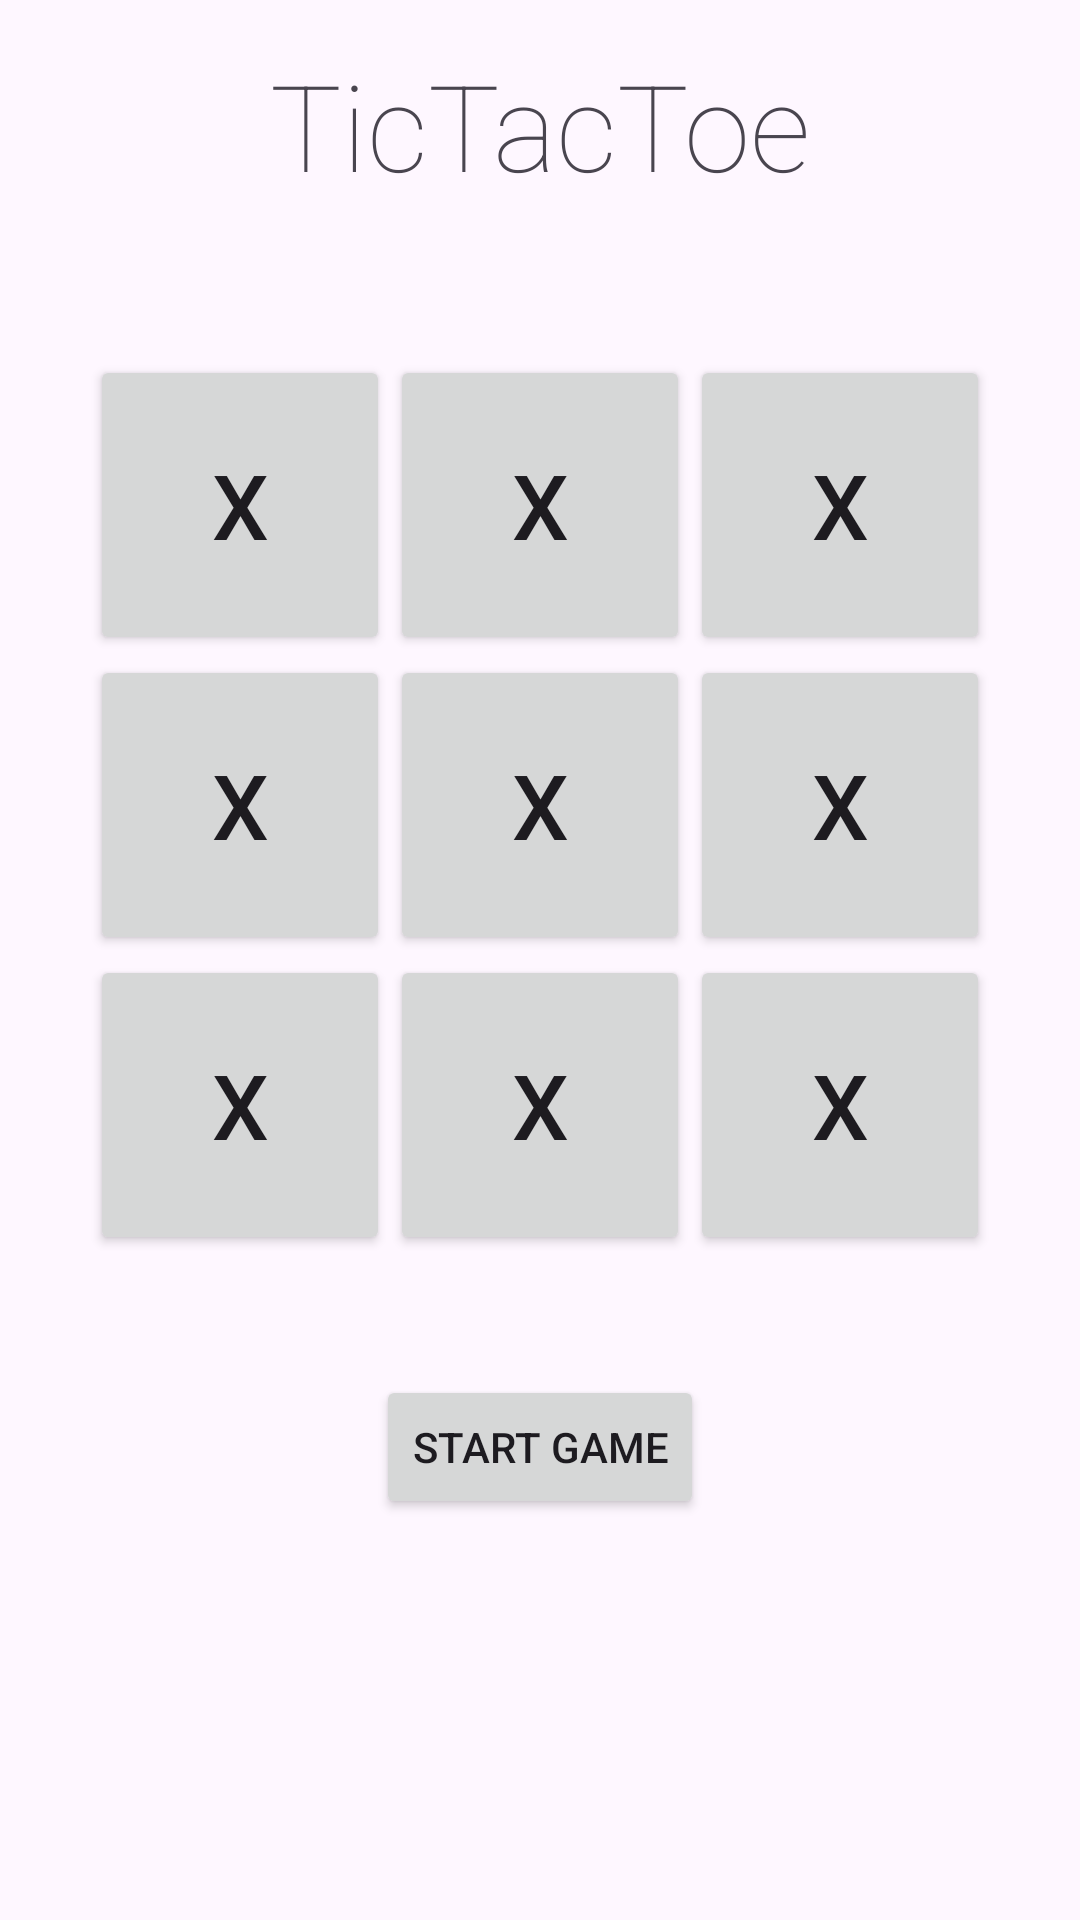

Write the Android layout XML for this screen, with the resource values it uses.
<!-- AndroidManifest.xml: application theme Theme.MultiplayerTicTacToe -->
<!-- res/layout/activity_game.xml -->
<?xml version="1.0" encoding="utf-8"?>
<LinearLayout xmlns:android="http://schemas.android.com/apk/res/android"
    xmlns:app="http://schemas.android.com/apk/res-auto"
    xmlns:tools="http://schemas.android.com/tools"
    android:id="@+id/main"
    android:layout_width="match_parent"
    android:layout_height="match_parent"
    tools:context=".GameActivity"
    android:orientation="vertical">

    <TextView
        android:id="@+id/textView"
        android:layout_width="wrap_content"
        android:layout_height="wrap_content"
        android:layout_marginTop="15dp"
        android:fontFamily="sans-serif-thin"
        android:text="TicTacToe"
        android:textSize="40sp"
        android:layout_gravity="center"/>

    <GridLayout
        android:layout_width="wrap_content"
        android:layout_height="wrap_content"
        android:columnCount="3"
        android:layout_gravity="center"
        android:layout_marginTop="40dp"
        android:padding="10dp"
        >
        <Button
            android:id="@+id/btn0"
            android:tag="0"
            android:layout_width="100dp"
            android:layout_height="100dp"
            android:text="X"
            android:textSize="30sp"/>
        <Button
            android:id="@+id/btn1"
            android:tag="1"
            android:layout_width="100dp"
            android:layout_height="100dp"
            android:text="X"
            android:textSize="30sp"/>
        <Button
            android:id="@+id/btn2"
            android:tag="2"
            android:layout_width="100dp"
            android:layout_height="100dp"
            android:text="X"
            android:textSize="30sp"/>
        <Button
            android:id="@+id/btn3"
            android:tag="3"
            android:layout_width="100dp"
            android:layout_height="100dp"
            android:text="X"
            android:textSize="30sp"/>
        <Button
            android:id="@+id/btn4"
            android:tag="4"
            android:layout_width="100dp"
            android:layout_height="100dp"
            android:text="X"
            android:textSize="30sp"/>
        <Button
            android:id="@+id/btn5"
            android:tag="5"
            android:layout_width="100dp"
            android:layout_height="100dp"
            android:text="X"
            android:textSize="30sp"/>
        <Button
            android:id="@+id/btn6"
            android:tag="6"
            android:layout_width="100dp"
            android:layout_height="100dp"
            android:text="X"
            android:textSize="30sp"/>
        <Button
            android:id="@+id/btn7"
            android:tag="7"
            android:layout_width="100dp"
            android:layout_height="100dp"
            android:text="X"
            android:textSize="30sp"/>
        <Button
            android:id="@+id/btn8"
            android:tag="8"
            android:layout_width="100dp"
            android:layout_height="100dp"
            android:text="X"
            android:textSize="30sp"/>

    </GridLayout>

    <Button
        android:id="@+id/startgame"
        android:layout_width="wrap_content"
        android:layout_height="wrap_content"
        android:text="@string/start_game"
        android:layout_gravity="center"
        android:layout_marginTop="30dp"
        />
</LinearLayout>
<!-- resources referenced by this layout -->
<resources>
  <string name="start_game">Start Game</string>
  <style name="Theme.MultiplayerTicTacToe" parent="Base.Theme.MultiplayerTicTacToe" />
  <style name="Base.Theme.MultiplayerTicTacToe" parent="Theme.Material3.DayNight.NoActionBar">
          
          
      </style>
</resources>
